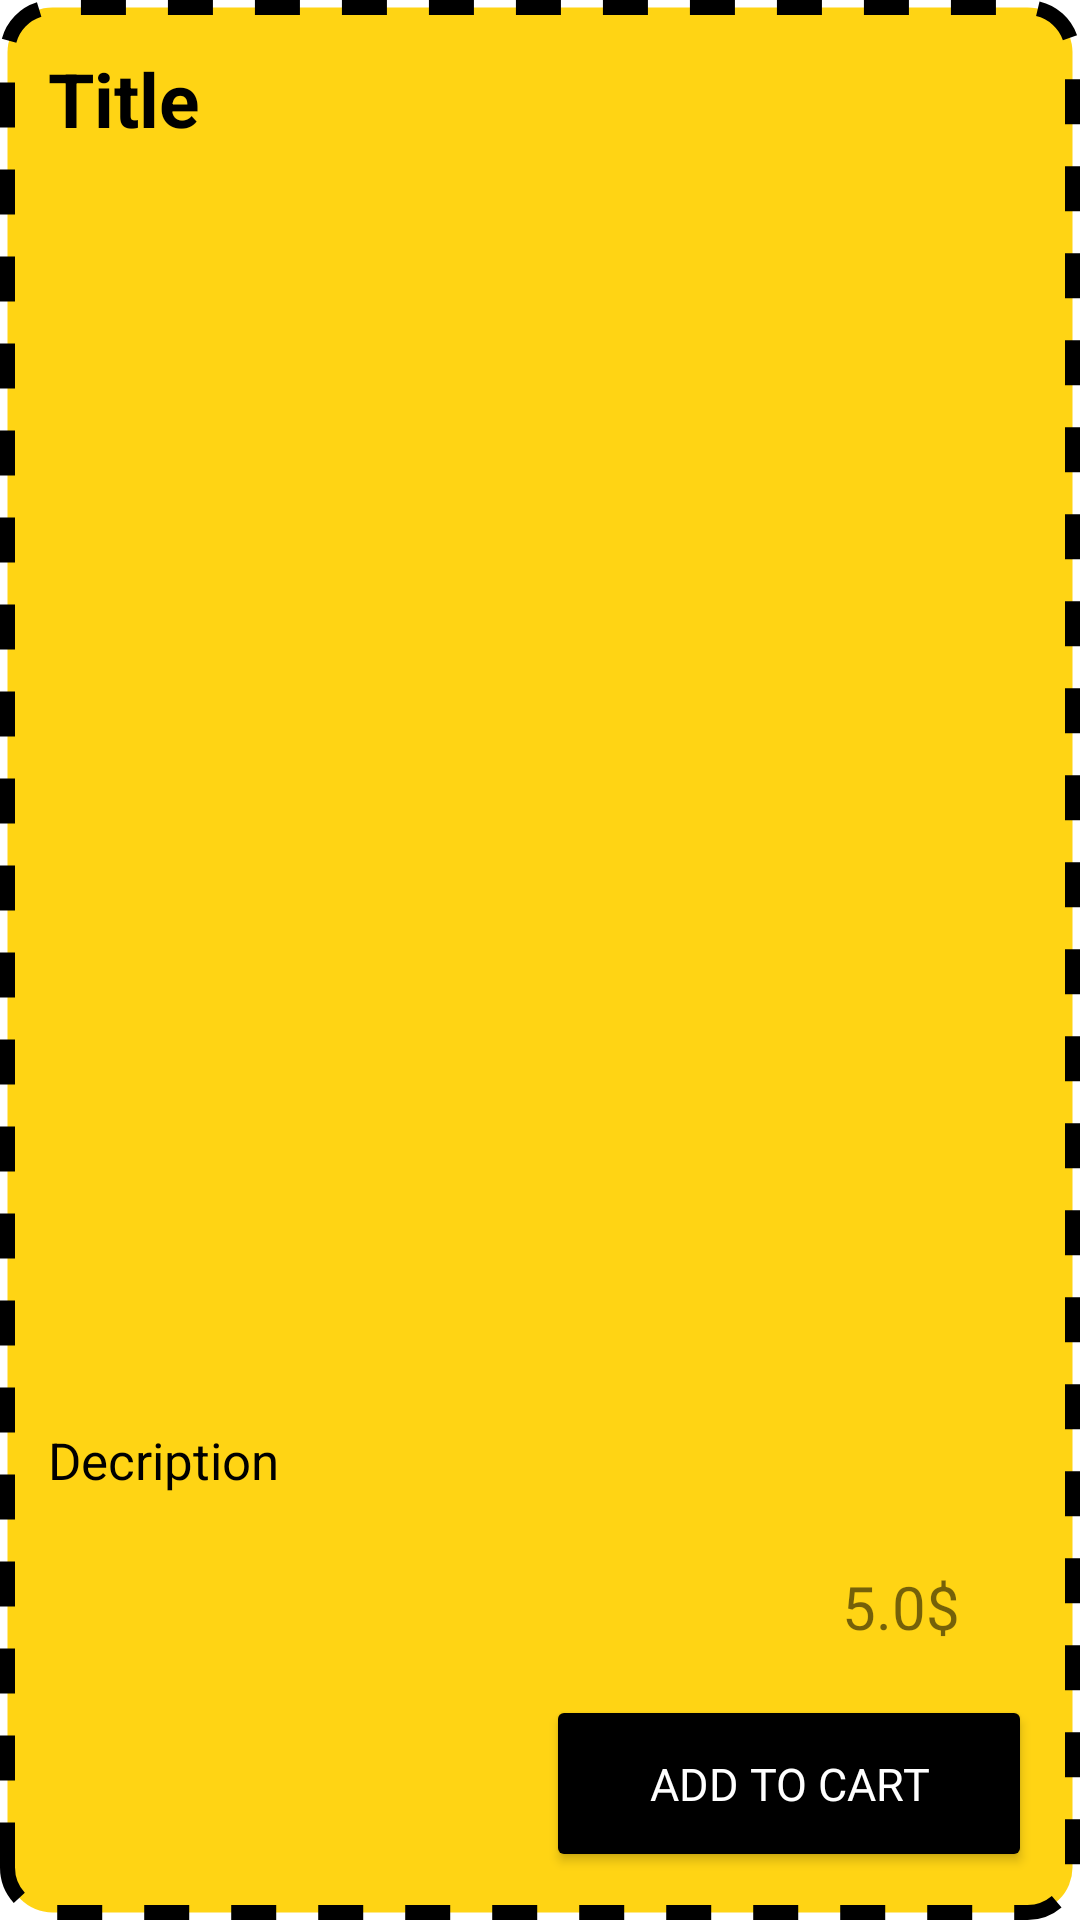

This screen was rendered from an Android layout file. Write that file and the resources it references.
<!-- AndroidManifest.xml: application theme Theme.Gymmanager -->
<!-- res/layout/good_cell.xml -->
<?xml version="1.0" encoding="utf-8"?>
<androidx.constraintlayout.widget.ConstraintLayout xmlns:android="http://schemas.android.com/apk/res/android"
    xmlns:app="http://schemas.android.com/apk/res-auto"
    android:layout_width="match_parent"
    android:layout_height="wrap_content"
    android:background="@drawable/good_background">

    <androidx.appcompat.widget.AppCompatCheckedTextView
        android:id="@+id/tvTitle"
        android:layout_width="wrap_content"
        android:layout_height="wrap_content"
        android:layout_marginStart="16dp"
        android:layout_marginTop="16dp"
        android:layout_marginBottom="8dp"
        android:text="Title"
        android:textColor="@color/black"
        android:textSize="25sp"
        android:textStyle="bold"
        app:layout_constraintBottom_toTopOf="@+id/tvDescription"
        app:layout_constraintStart_toStartOf="parent"
        app:layout_constraintTop_toTopOf="parent"
        app:layout_constraintVertical_bias="0.0" />

    <TextView
        android:id="@+id/tvPrice"
        android:layout_width="wrap_content"
        android:layout_height="wrap_content"
        android:layout_marginEnd="40dp"
        android:layout_marginBottom="16dp"
        android:text="5.0$"
        android:textSize="20sp"
        app:layout_constraintBottom_toTopOf="@id/btnBuy"
        app:layout_constraintEnd_toEndOf="parent" />

    <TextView
        android:id="@+id/tvDescription"
        android:layout_width="wrap_content"
        android:layout_height="wrap_content"
        android:layout_marginStart="16dp"
        android:layout_marginBottom="24dp"
        android:text="Decription"
        android:textColor="@color/black"
        android:textSize="17sp"
        app:layout_constraintBottom_toTopOf="@+id/tvPrice"
        app:layout_constraintStart_toStartOf="parent" />

    <androidx.appcompat.widget.AppCompatButton
        android:id="@+id/btnBuy"
        android:layout_width="162dp"
        android:layout_height="59dp"
        android:layout_marginEnd="16dp"
        android:fontFamily="@font/oswald_bold"
        android:layout_marginBottom="16dp"
        android:backgroundTint="@color/black"
        android:text="Add To Cart"
        android:textColor="@color/white"
        android:textSize="15sp"
        app:layout_constraintBottom_toBottomOf="parent"
        app:layout_constraintEnd_toEndOf="parent" />
</androidx.constraintlayout.widget.ConstraintLayout>
<!-- resources referenced by this layout -->
<resources>
  <color name="black">#FF000000</color>
  <color name="white">#FFFFFFFF</color>
  <!-- drawable good_background (drawable) -->
  <?xml version="1.0" encoding="utf-8"?>
  <shape xmlns:android="http://schemas.android.com/apk/res/android">
  
      <solid android:color="#EBFFD100" />
      <corners android:radius="15dp" />
      <stroke
          android:width="5dp"
          android:color="@color/black"
          android:dashWidth="15dp"
          android:dashGap="14dp" />
  </shape>
  <style name="Theme.Gymmanager" parent="Theme.MaterialComponents.DayNight.DarkActionBar">
          
          <item name="colorPrimary">@color/purple_500</item>
          <item name="colorPrimaryVariant">@color/purple_700</item>
          <item name="colorOnPrimary">@color/white</item>
          
          <item name="colorSecondary">@color/teal_200</item>
          <item name="colorSecondaryVariant">@color/teal_700</item>
          <item name="colorOnSecondary">@color/black</item>
          
          <item name="android:statusBarColor" tools:targetApi="l">?attr/colorPrimaryVariant</item>
          
      </style>
  <color name="purple_500">#FF6200EE</color>
  <color name="purple_700">#FF3700B3</color>
  <color name="teal_200">#FF03DAC5</color>
  <color name="teal_700">#FF018786</color>
</resources>
